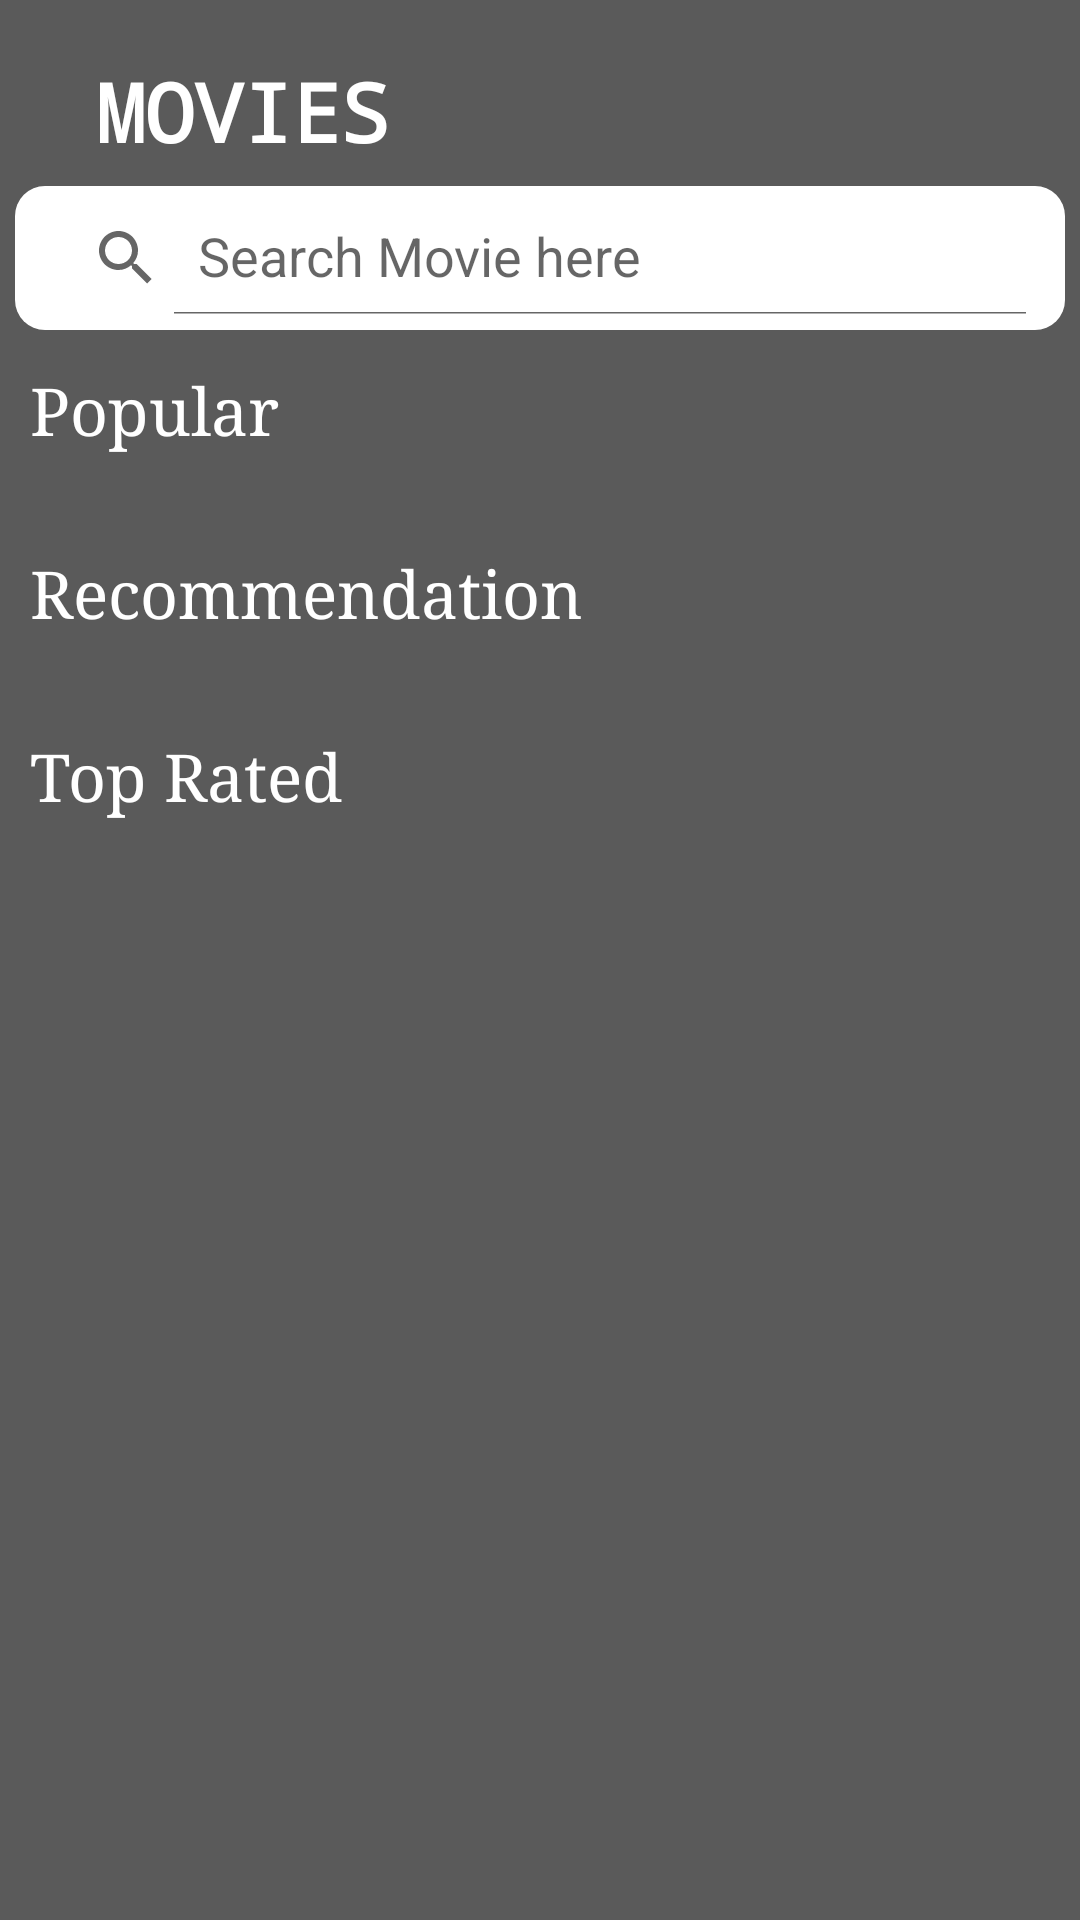

This screen was rendered from an Android layout file. Write that file and the resources it references.
<!-- AndroidManifest.xml: application theme Theme.MyMovie -->
<!-- res/layout/activity_main.xml -->
<?xml version="1.0" encoding="utf-8"?>
<androidx.drawerlayout.widget.DrawerLayout xmlns:android="http://schemas.android.com/apk/res/android"
    xmlns:app="http://schemas.android.com/apk/res-auto"
    xmlns:tools="http://schemas.android.com/tools"
    android:layout_width="match_parent"
    android:id="@+id/drawer"
    android:layout_height="match_parent"
    tools:context=".MainActivity">
<RelativeLayout
    android:layout_width="match_parent"
    android:layout_height="match_parent"
    android:padding="5dp"
    android:background="#5a5a5a">
    <ScrollView
        android:layout_width="match_parent"
        android:layout_height="match_parent">
        <RelativeLayout
            android:layout_width="match_parent"
            android:layout_height="match_parent">
            <TextView
                android:layout_width="wrap_content"
                android:layout_height="wrap_content"
                android:layout_marginStart="20dp"
                android:layout_marginTop="7dp"
                android:padding="7dp"
                android:text="MOVIES"
                android:typeface="monospace"
                android:textSize="27sp"
                android:textColor="@color/white"
                android:id="@+id/movies"
                android:textStyle="bold"/>
            <androidx.appcompat.widget.SearchView
                android:layout_width="match_parent"
                android:layout_height="wrap_content"
                android:layout_below="@id/movies"
                app:iconifiedByDefault="false"
                app:queryHint="Search Movie here"
                android:background="@drawable/searchview"
                android:padding="5dp"
                android:id="@+id/searchView"/>

            <TextView
                android:layout_width="wrap_content"
                android:layout_height="wrap_content"
                android:layout_below="@id/searchView"
                android:layout_marginTop="12dp"
                android:text="Popular"
                android:layout_marginStart="5dp"
                android:textSize="22sp"
                android:textColor="@color/white"
                android:typeface="serif"
                android:id="@+id/popular"/>
            <androidx.recyclerview.widget.RecyclerView
                android:layout_width="match_parent"
                android:layout_height="wrap_content"
                android:layout_below="@id/popular"
                android:layout_marginTop="8dp"
                android:layout_marginStart="5dp"
                android:padding="6dp"
                android:orientation="horizontal"
                android:id="@+id/recyclerView1"/>
            <TextView
                android:layout_width="wrap_content"
                android:layout_height="wrap_content"
                android:layout_below="@id/recyclerView1"
                android:layout_marginTop="12dp"
                android:text="Recommendation"
                android:layout_marginStart="5dp"
                android:textSize="22sp"
                android:textColor="@color/white"
                android:typeface="serif"
                android:id="@+id/latest"/>
            <androidx.recyclerview.widget.RecyclerView
                android:layout_width="match_parent"
                android:layout_height="wrap_content"
                android:layout_below="@id/latest"
                android:layout_marginTop="8dp"
                android:layout_marginStart="5dp"
                android:padding="6dp"
                android:orientation="horizontal"
                android:id="@+id/recyclerView2"/>
            <TextView
                android:layout_width="wrap_content"
                android:layout_height="wrap_content"
                android:layout_below="@id/recyclerView2"
                android:layout_marginTop="12dp"
                android:text="Top Rated"
                android:layout_marginStart="5dp"
                android:textSize="22sp"
                android:textColor="@color/white"
                android:typeface="serif"
                android:id="@+id/TopRated"/>
            <androidx.recyclerview.widget.RecyclerView
                android:layout_width="match_parent"
                android:layout_height="wrap_content"
                android:layout_below="@id/TopRated"
                android:layout_marginTop="8dp"
                android:layout_marginStart="5dp"
                android:padding="6dp"
                android:id="@+id/recyclerView3"/>

        </RelativeLayout>
    </ScrollView>
</RelativeLayout>
    <com.google.android.material.navigation.NavigationView
        android:layout_width="wrap_content"
        android:layout_height="match_parent"
        app:menu="@menu/menu"
        android:id="@+id/nav_view"
        android:layout_gravity="start"/>

</androidx.drawerlayout.widget.DrawerLayout>
<!-- resources referenced by this layout -->
<resources>
  <!-- drawable searchview (drawable) -->
  <?xml version="1.0" encoding="utf-8"?>
  <selector xmlns:android="http://schemas.android.com/apk/res/android">
  <item>
      <shape>
          <corners android:radius="10dp"/>
          <solid android:color="@color/white"/>
  
      </shape>
  </item>
  </selector>
  <style name="Theme.MyMovie" parent="Theme.MaterialComponents.DayNight.DarkActionBar">
          
          <item name="colorPrimary">#800080</item>
          <item name="colorPrimaryVariant">@color/purple_700</item>
          <item name="colorOnPrimary">@color/white</item>
          
          <item name="colorSecondary">@color/teal_200</item>
          <item name="colorSecondaryVariant">@color/teal_700</item>
          <item name="colorOnSecondary">@color/black</item>
          
          <item name="android:statusBarColor">?attr/colorPrimaryVariant</item>
          
      </style>
  <!-- not gathered from this repository: default colours our renderer supplied (Android Studio template values) -->
  <color name="purple_700">#FF3700B3</color>
  <color name="teal_200">#FF03DAC5</color>
  <color name="teal_700">#FF018786</color>
  <color name="black">#FF000000</color>
  <color name="white">#FFFFFFFF</color>
</resources>
